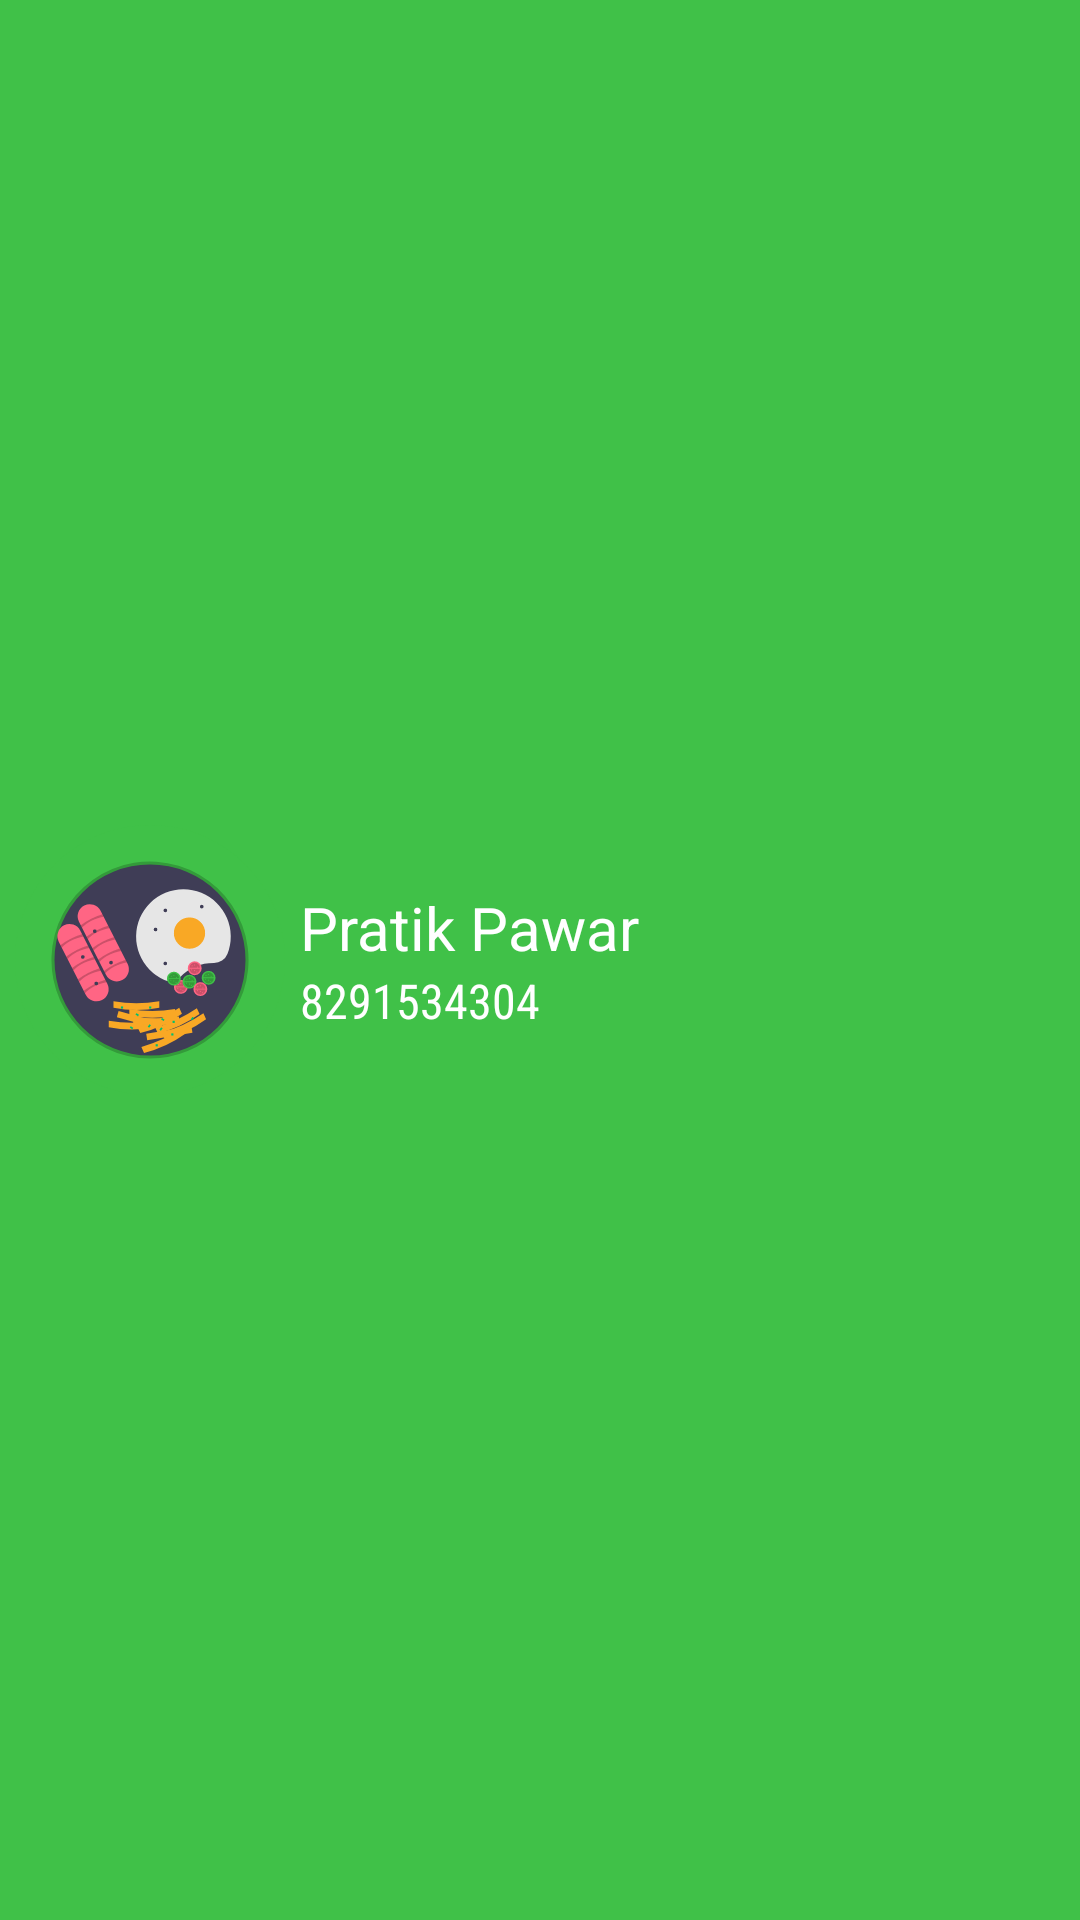

Reconstruct the res/layout file that produces this screen, plus the resources it refers to.
<!-- AndroidManifest.xml: application theme Theme.TYMiniProject.NoActionBar -->
<!-- res/layout/nav_header_mess.xml -->
<?xml version="1.0" encoding="utf-8"?>
<RelativeLayout xmlns:android="http://schemas.android.com/apk/res/android"
    xmlns:app="http://schemas.android.com/apk/res-auto"
    android:layout_width="wrap_content"
    android:layout_height="wrap_content"
    android:layout_marginTop="30dp"
    android:background="@color/green">
    <LinearLayout

        android:layout_centerVertical="true"
        android:layout_centerHorizontal="true"
        android:layout_width="match_parent"
        android:layout_height="wrap_content"
        android:orientation="horizontal">

        <LinearLayout
            android:layout_width="wrap_content"
            android:layout_height="wrap_content"
            android:orientation="horizontal"
            android:layout_marginLeft="5dp">

            <ImageView
                android:layout_width="90dp"
                android:layout_height="90dp"
                android:src="@drawable/ic_component_3___1"/>

        </LinearLayout>

        <LinearLayout
            android:layout_marginLeft="5dp"
            android:layout_width="wrap_content"
            android:layout_height="wrap_content"
            android:orientation="vertical"
            android:layout_gravity="center_vertical"
            >

            <TextView
                android:id="@+id/MessName"
                android:layout_width="wrap_content"
                android:layout_height="wrap_content"
                android:text="Pratik Pawar"
                android:textColor="#ffff"
                android:textSize="20sp"
                android:textAppearance="@style/TextAppearance.AppCompat.Body1"  />

            <TextView
                android:layout_gravity="center_vertical"
                android:id="@+id/tv_RegNO"
                android:layout_width="wrap_content"
                android:layout_height="wrap_content"
                android:text="8291534304"
                android:textColor="#ffff"
                android:textSize="16sp"
                app:fontFamily="sans-serif-condensed" />

        </LinearLayout>






    </LinearLayout>



</RelativeLayout>

    













































<!-- resources referenced by this layout -->
<resources>
  <color name="green">#40C148</color>
  <color name="overlayBackground">#7f333639</color>
  <!-- drawable ic_component_3___1: vector/xml drawable (drawable, 16150 chars, omitted) -->
  <style name="Theme.TYMiniProject.NoActionBar">
          <item name="windowActionBar">false</item>
          <item name="windowNoTitle">true</item>
      </style>
</resources>
